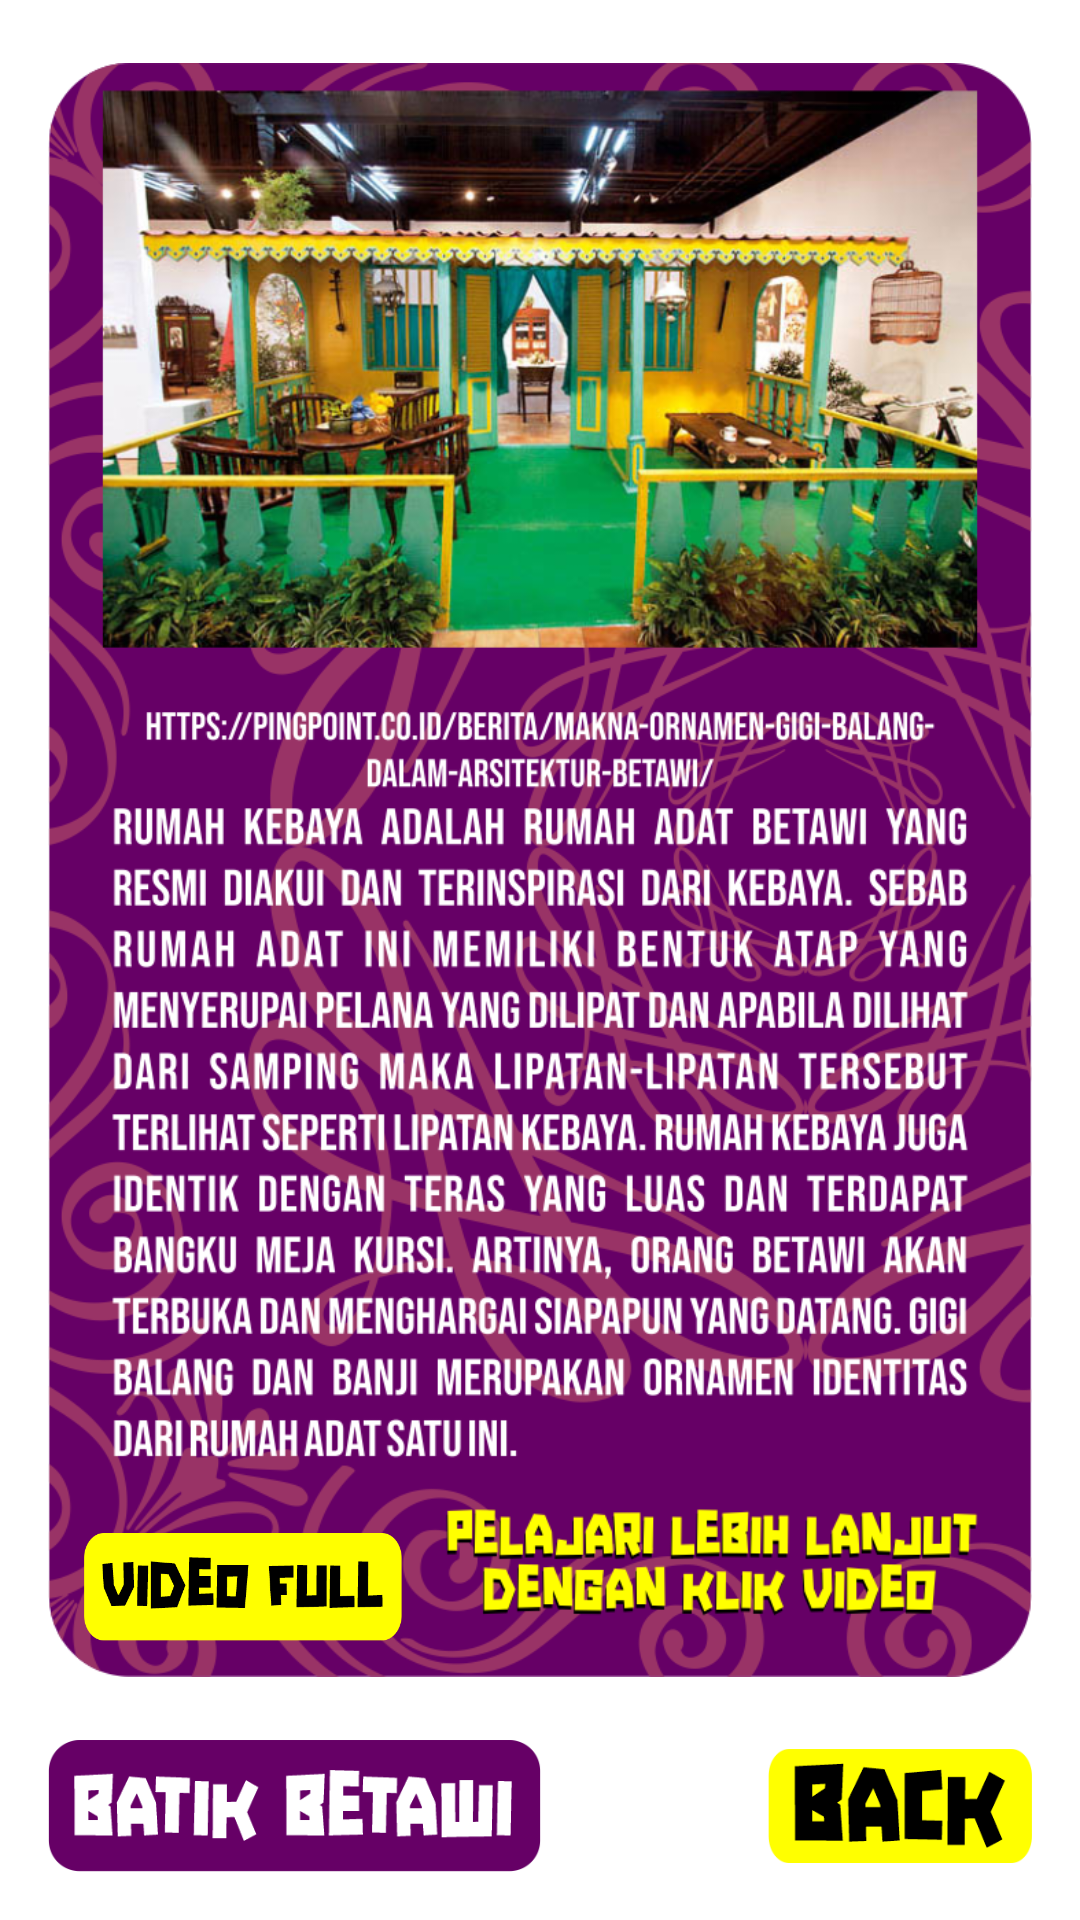

Android layout source for this screen:
<!-- AndroidManifest.xml: application theme Theme.RagamHiasBetawi -->
<!-- res/layout/fragment_rumah_detail.xml -->
<?xml version="1.0" encoding="utf-8"?>
<androidx.constraintlayout.widget.ConstraintLayout xmlns:android="http://schemas.android.com/apk/res/android"
    xmlns:tools="http://schemas.android.com/tools"
    android:layout_width="match_parent"
    android:layout_height="match_parent"
    xmlns:app="http://schemas.android.com/apk/res-auto"
    android:padding="16dp"
    android:background="@android:color/transparent"
    tools:context=".fragment.rumah.RumahDetailFragment">

    <ImageView
        android:id="@+id/img_rumah"
        android:layout_width="0dp"
        android:layout_height="0dp"
        android:layout_marginBottom="16dp"
        android:src="@drawable/rumah3"
        app:layout_constraintBottom_toTopOf="@+id/btn_back"
        app:layout_constraintDimensionRatio="717:1176"
        app:layout_constraintLeft_toLeftOf="parent"
        app:layout_constraintRight_toRightOf="parent"
        app:layout_constraintTop_toTopOf="parent" />

    <ImageView
        android:id="@+id/btn_video"
        android:layout_width="0dp"
        android:layout_height="36dp"
        android:layout_marginLeft="12dp"
        android:layout_marginBottom="12dp"
        android:src="@drawable/btn_video"
        app:layout_constraintBottom_toBottomOf="@+id/img_rumah"
        app:layout_constraintDimensionRatio="548:186"
        app:layout_constraintLeft_toLeftOf="@+id/img_rumah" />

    <ImageView
        android:id="@+id/btn_next"
        android:layout_width="0dp"
        android:layout_height="44dp"
        android:src="@drawable/btn_batik_penerapan"
        app:layout_constraintDimensionRatio="538:144"
        app:layout_constraintBottom_toBottomOf="parent"
        app:layout_constraintLeft_toLeftOf="parent" />

    <ImageView
        android:id="@+id/btn_back"
        android:layout_width="0dp"
        android:layout_height="44dp"
        android:src="@drawable/btn_back"
        app:layout_constraintBottom_toBottomOf="parent"
        app:layout_constraintDimensionRatio="2:1"
        app:layout_constraintRight_toRightOf="parent" />

</androidx.constraintlayout.widget.ConstraintLayout>
<!-- resources referenced by this layout -->
<resources>
  <!-- drawable btn_back: png bitmap (drawable, 7115 bytes) -->
  <!-- drawable btn_batik_penerapan: png bitmap (drawable, 9149 bytes) -->
  <!-- drawable btn_video: png bitmap (drawable, 8707 bytes) -->
  <!-- drawable rumah3: png bitmap (drawable, 841701 bytes) -->
  <style name="Theme.RagamHiasBetawi" parent="Theme.MaterialComponents.DayNight.DarkActionBar">
          
          <item name="colorPrimary">@color/yellow</item>
          <item name="colorPrimaryVariant">@color/yellow</item>
          <item name="colorOnPrimary">@color/white</item>
          
          <item name="colorSecondary">@color/yellow</item>
          <item name="colorSecondaryVariant">@color/yellow</item>
          <item name="colorOnSecondary">@color/black</item>
          
          <item name="android:statusBarColor" tools:targetApi="l">?attr/colorPrimaryVariant</item>
          
          <item name="android:windowNoTitle">true</item>
          <item name="android:windowActionBar">false</item>
          <item name="android:windowFullscreen">true</item>
          <item name="android:windowContentOverlay">@null</item>
      </style>
  <color name="yellow">#000000</color>
  <color name="white">#FFFFFFFF</color>
  <color name="black">#FF000000</color>
</resources>
